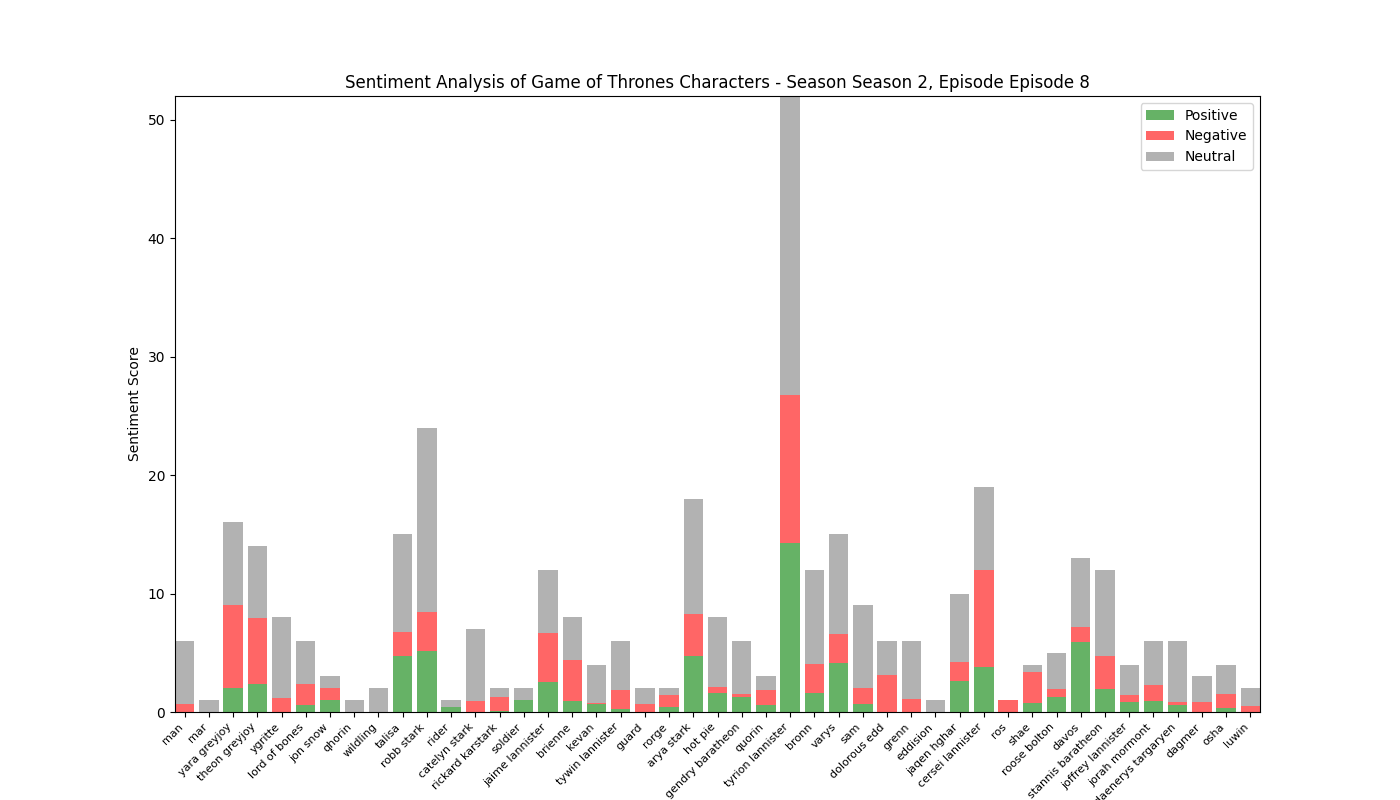

The file beside this chart, header and first rows:
, Positive, Negative, Neutral, Compound
man, 0.0, 0.692, 5.308, -0.6705
mar, 0.0, 0.0, 1.0, 0.0
yara greyjoy, 2.042, 7.027, 6.933, -3.818
theon greyjoy, 2.393, 5.535, 6.072, -2.932
ygritte, 0.0, 1.159, 6.841, -1.213
lord of bones, 0.615, 1.711, 3.674, -1.369
jon snow, 1.0, 1.0, 1.0, -0.0468
qhorin, 0.0, 0.0, 1.0, 0.0
wildling, 0.0, 0.0, 2.0, 0.0
talisa, 4.687, 2.081, 8.231, 1.431
robb stark, 5.168, 3.257, 15.58, -0.2757
rider, 0.412, 0.0, 0.588, 0.4215
catelyn stark, 0.0, 0.92, 6.08, -1.041
rickard karstark, 0.059, 1.21, 0.732, -1.453
soldier, 1.0, 0.0, 1.0, 0.4215
jaime lannister, 2.571, 4.058, 5.371, -0.8304
brienne, 0.929, 3.5, 3.571, -1.62
kevan, 0.635, 0.142, 3.223, 0.9146
tywin lannister, 0.293, 1.599, 4.107, -2.167
guard, 0.0, 0.701, 1.299, -0.6908
rorge, 0.407, 1.037, 0.555, -0.8757
arya stark, 4.762, 3.499, 9.739, -0.8241
hot pie, 1.638, 0.476, 5.886, 0.9678
gendry baratheon, 1.255, 0.26, 4.485, 1.08
quorin, 0.558, 1.295, 1.147, -1.12
tyrion lannister, 14.28, 12.46, 25.26, -0.9156
bronn, 1.569, 2.469, 7.962, -1.057
varys, 4.121, 2.448, 8.431, 1.393
sam, 0.696, 1.3, 7.004, -0.4633
dolorous edd, 0.0, 3.116, 2.884, -2.104
grenn, 0.0, 1.067, 4.933, -0.6546
eddision, 0.0, 0.0, 1.0, 0.0
jaqen hghar, 2.626, 1.57, 5.802, 1.032
cersei lannister, 3.832, 8.194, 6.974, -4.713
ros, 0.0, 1.0, 0.0, -0.2263
shae, 0.762, 2.608, 0.63, -0.7327
roose bolton, 1.28, 0.657, 3.063, 0.1769
davos, 5.919, 1.277, 5.804, 2.121
stannis baratheon, 1.935, 2.781, 7.285, -1.179
joffrey lannister, 0.83, 0.565, 2.605, 0.5586
jorah mormont, 0.954, 1.329, 3.716, -0.1562
daenerys targaryen, 0.592, 0.294, 5.114, 0.0792
dagmer, 0.0, 0.831, 2.169, -0.5104
osha, 0.302, 1.215, 2.483, -0.7826
luwin, 0.0, 0.545, 1.455, -0.34
